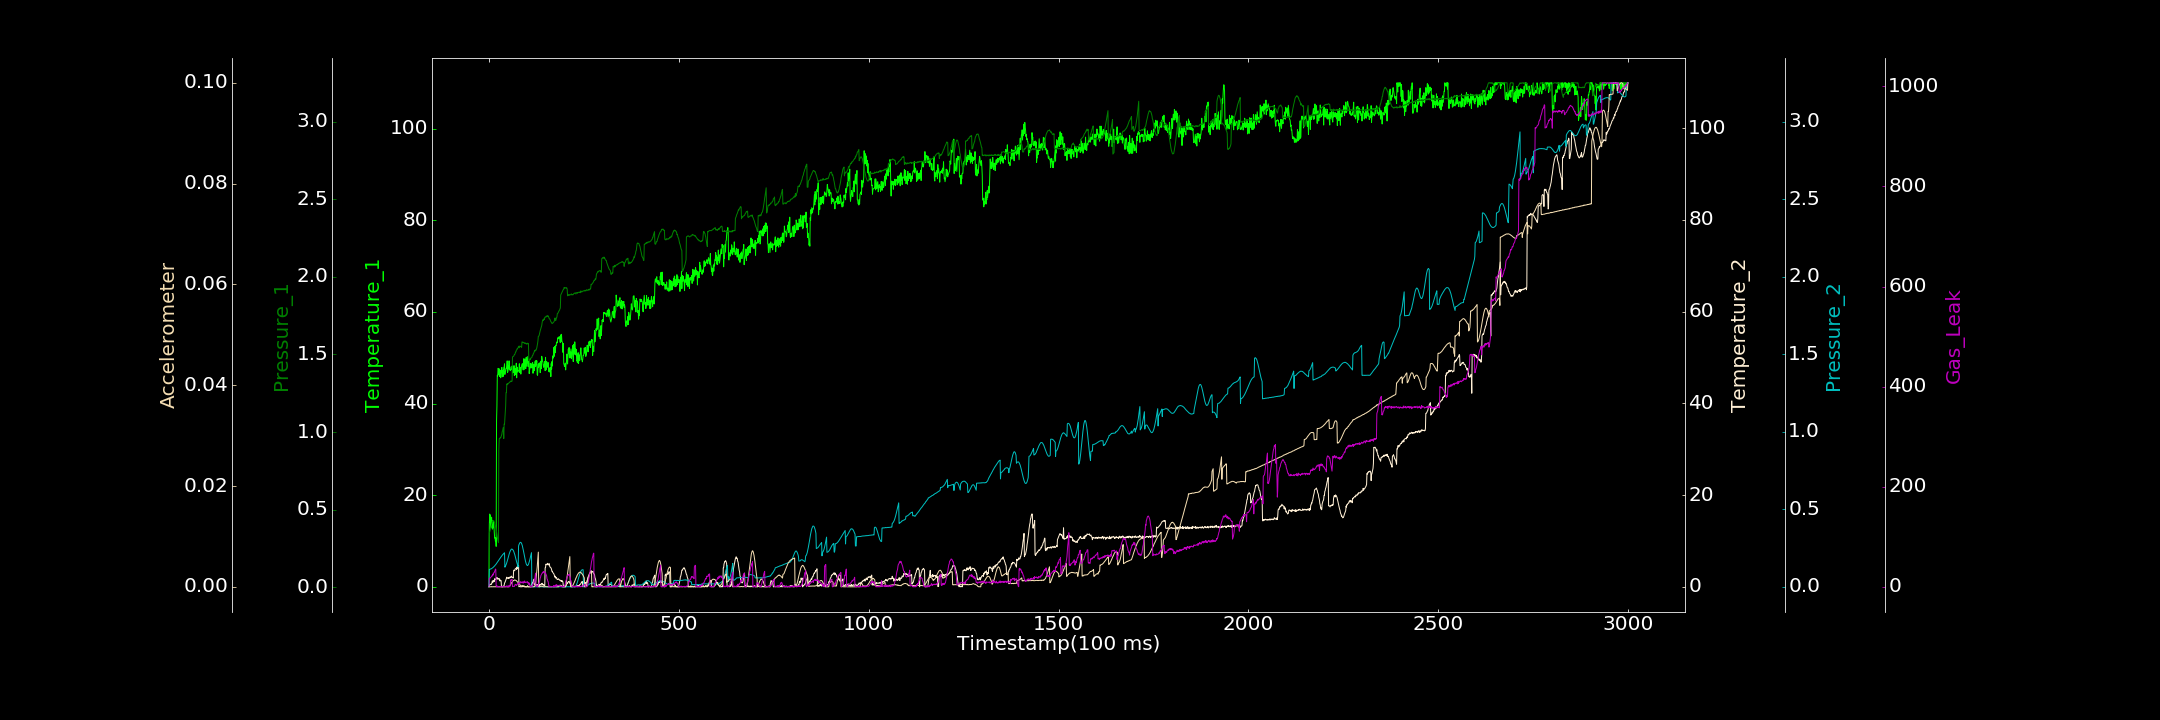

The file beside this chart, header and first rows:
0.000000000, 0.000000000, 0.002798670, 0.000000000, 0.000406958, 0.000015313, 0.278635366
1, 13.57, 0.3511, 0.08702, 0.1122, 0.0000249, 17
2, 15.88, 0.3568, 0.4976, 0.1121, 0.000002841, 14.89
3, 14.01, 0.3659, 0.4748, 0.1135, 0.000000000, 18.12
4, 15.64, 0.3759, 0.5679, 0.1149, 0.000000000, 18.27
5, 12.93, 0.3862, 0.4662, 0.115, 0.000003924, 19.07
6, 14.77, 0.3974, 0.5988, 0.1158, 0.000000000, 19.63
7, 15.19, 0.4055, 0.5915, 0.1173, 0.00004246, 20.68
8, 14.05, 0.414, 0.9593, 0.1192, 0.000000000, 22.36
9, 12.58, 0.4258, 1.308, 0.1217, 0.000000000, 21.78
10, 14.42, 0.4279, 0.9265, 0.1228, 0.000000000, 25.16
11, 12.84, 0.428, 1.185, 0.1251, 0.00001252, 23.43
12, 14.34, 0.4289, 1.21, 0.127, 0.000001702, 27.65
13, 13.28, 0.4285, 1.415, 0.1299, 0.00003274, 27.63
14, 11.79, 0.4203, 1.166, 0.1329, 0.000000762, 28.27
15, 10.64, 0.4158, 1.756, 0.1345, 0.000000890, 31.16
16, 10.66, 0.4017, 1.515, 0.1386, 0.000004660, 32.28
17, 9.942, 0.3961, 1.615, 0.1409, 0.00004487, 35.44
18, 10.67, 0.3832, 1.607, 0.1436, 0.000000567, 34.94
19, 8.816, 0.3718, 1.841, 0.1471, 0.00001689, 1.338
20, 36.27, 0.357, 1.801, 0.1502, 0.00001447, 0.05534
21, 39.45, 0.3382, 2.045, 0.1535, 0.000000000, 2.283
22, 46.16, 0.3235, 1.656, 0.1574, 0.00002071, 0.000000000
23, 45.98, 0.3116, 1.857, 0.1613, 0.000000000, 0.000000000
24, 47.67, 0.2973, 1.781, 0.1648, 0.000000000, 0.000000000
25, 47.5, 0.2871, 1.767, 0.1679, 0.000000000, 0.000000000
26, 46.26, 0.8855, 1.798, 0.1719, 0.00001115, 0.4933
27, 47.58, 0.9564, 1.554, 0.1756, 0.00002363, 0.000000000
28, 45.89, 0.9591, 1.718, 0.1801, 0.000000000, 0.06505
29, 47.32, 0.9593, 1.261, 0.1825, 0.00001826, 0.000000000
30, 45.98, 0.9641, 1.449, 0.187, 0.00002545, 0.000000000
31, 45.62, 0.9633, 1.338, 0.1901, 0.000000000, 0.8237
32, 46.82, 0.9715, 1.355, 0.194, 0.00001572, 0.1778
33, 47.4, 0.9821, 0.02122, 0.1968, 0.000000000, 0.000000000
34, 47.88, 0.9856, 0.02924, 0.2003, 0.00003521, 0.000000000
35, 45.83, 1.003, 0.000000000, 0.2038, 0.00001319, 0.000000000
36, 46.46, 1.008, 0.000000000, 0.2067, 0.000000000, 0.000000000
37, 47.31, 1.02, 0.1412, 0.2095, 0.000000000, 0.6277
38, 45.94, 1.03, 0.05181, 0.2121, 0.000000000, 0.3398
39, 47.87, 0.9583, 0.1895, 0.2143, 0.00002203, 0.000000000
40, 47.9, 1.052, 0.3084, 0.2177, 0.000000000, 0.000000000
41, 48.67, 1.049, 0.8014, 0.2198, 0.000000000, 0.000000000
42, 46.35, 1.091, 0.9292, 0.1265, 0.000000000, 0.000000000
43, 47.06, 1.131, 1.135, 0.1308, 0.000000000, 0.000000000
44, 47.02, 1.168, 1.349, 0.1361, 0.00001303, 0.429
45, 47.62, 1.254, 1.617, 0.1417, 0.00003484, 0.04617
46, 47.64, 1.254, 1.827, 0.1481, 0.00004694, 1.637
47, 48.13, 1.31, 2.11, 0.1558, 0.000000000, 1.444
48, 49.31, 1.305, 1.82, 0.1653, 0.000004546, 1.965
49, 46.79, 1.312, 1.859, 0.173, 0.000000000, 0.000000000
50, 47.02, 1.31, 1.919, 0.1826, 0.000000000, 0.000000000
51, 48.14, 1.313, 1.999, 0.192, 0.000000331, 0.000000000
52, 47.58, 1.316, 1.782, 0.2004, 0.000000000, 1.142
53, 49.32, 1.317, 1.963, 0.2089, 0.000000000, 2.796
54, 47.38, 1.319, 1.931, 0.2175, 0.0001619, 0.4431
55, 48.02, 1.324, 2.12, 0.2237, 0.000255, 0.1049
56, 47.16, 1.323, 2.107, 0.2301, 0.0002991, 3.114
57, 47.29, 1.325, 1.978, 0.2354, 0.0003994, 13.41
58, 47.5, 1.33, 2.216, 0.2388, 0.0006088, 14.17
59, 47.51, 1.326, 2.34, 0.2426, 0.0007245, 13.29
60, 47.43, 1.326, 2.164, 0.2435, 0.0008458, 13.86
... 2,939 more rows
